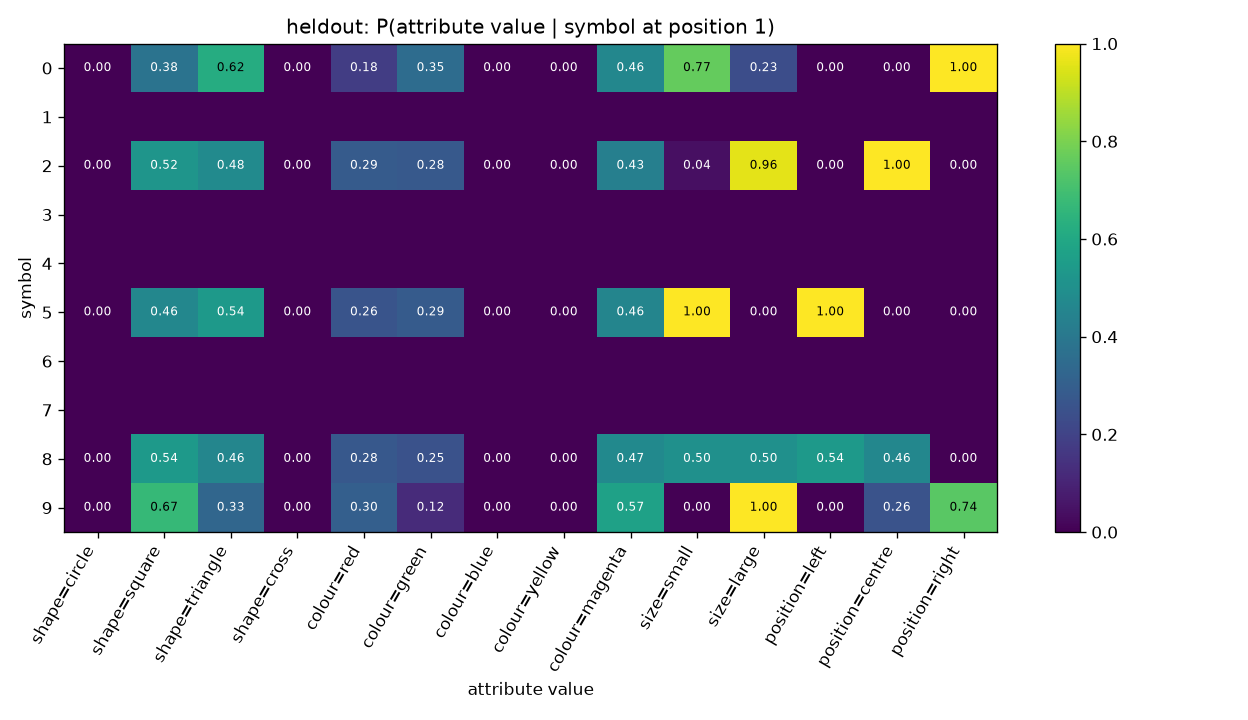

The table this chart was drawn from, first rows:
symbol, shape=circle, shape=square, shape=triangle, shape=cross, colour=red, colour=green, colour=blue, colour=yellow, colour=magenta, size=small, size=large, position=left, position=centre, position=right
0, 0.0, 0.3805, 0.6195, 0.0, 0.1814, 0.354, 0.0, 0.0, 0.4646, 0.7655, 0.2345, 0.0, 0.0, 1.0
1, , , , , , , , , , , , , , 
2, 0.0, 0.5205, 0.4795, 0.0, 0.2877, 0.2808, 0.0, 0.0, 0.4315, 0.0411, 0.9589, 0.0, 1.0, 0.0
3, , , , , , , , , , , , , , 
4, , , , , , , , , , , , , , 
5, 0.0, 0.4626, 0.5374, 0.0, 0.2585, 0.2857, 0.0, 0.0, 0.4558, 1.0, 0.0, 1.0, 0.0, 0.0
6, , , , , , , , , , , , , , 
7, , , , , , , , , , , , , , 
8, 0.0, 0.5417, 0.4583, 0.0, 0.2768, 0.25, 0.0, 0.0, 0.4732, 0.5, 0.5, 0.5387, 0.4613, 0.0
9, 0.0, 0.669, 0.331, 0.0, 0.3034, 0.1241, 0.0, 0.0, 0.5724, 0.0, 1.0, 0.0, 0.2552, 0.7448
